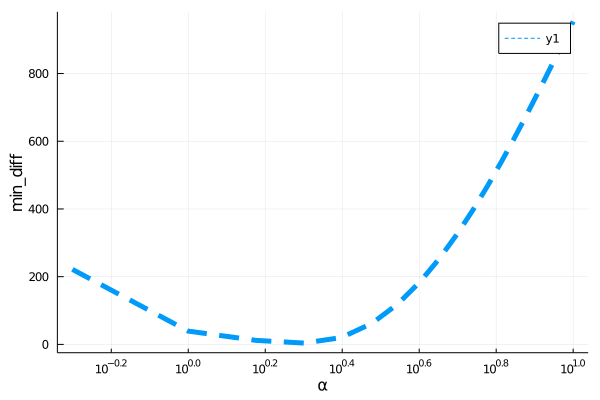

Values plotted in this chart, from the file beside it:
para, error
0.5, 221.5
1.0, 39.2
1.5, 11.89
2.0, 3.932
2.5, 20.28
3.0, 62.15
3.5, 119.2
4.0, 184.8
4.5, 254.8
5.0, 326.6
5.5, 398.4
6.0, 469.1
6.5, 538.1
7.0, 605
7.5, 669.4
8.0, 731.3
8.5, 790.6
9.0, 847.4
9.5, 901.8
10.0, 953.8
